The GitHub repository diogoazevedo04/ERCP_Image_Classifier contains a labelled image folder "processed_dataset" with 4 categories: biliary leaks, lithiasis, normal, stricture. Examples follow, each with its label.

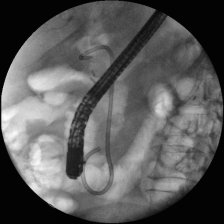
Label: lithiasis

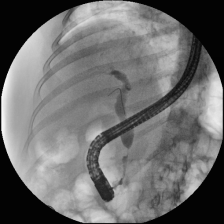
Label: stricture

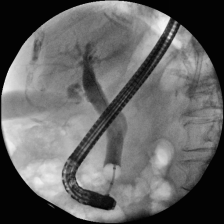
Label: normal

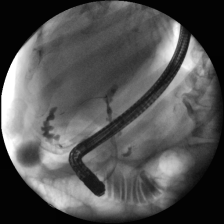
Label: biliary leaks

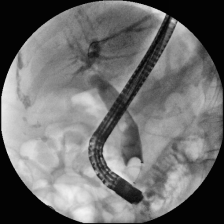
Label: lithiasis

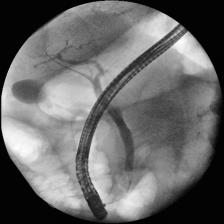
Label: normal
